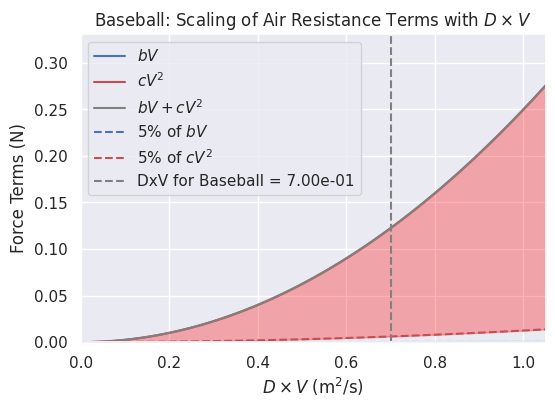
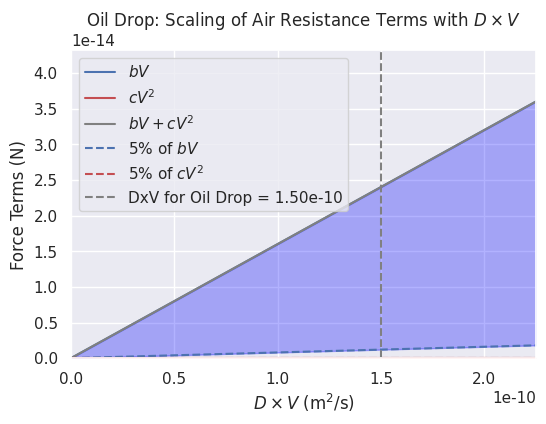
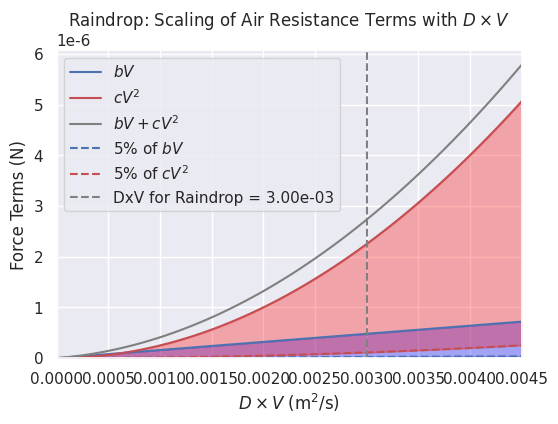

The matplotlib source for these figures, in order:
import os
import numpy as np
import matplotlib.pyplot as plt
import pandas as pd
import seaborn as sns

# Constants
B = 1.6e-4  # N s/m^2
C = 0.25  # N s^2/m^4
THRESHOLD_PERCENT = 5  # percentage below which a term is considered negligible

def create_subfolder():
    subfolder_name = "term_approx"
    if not os.path.exists(subfolder_name):
        os.makedirs(subfolder_name)
    return subfolder_name

def plot_case(D, V_max, case_name, DxV_case, subfolder):
    sns.set_theme()
    V = np.linspace(0, V_max * 1.5, 100)  
    bV = B * D * V
    cV2 = C * D**2 * V**2
    total = bV + cV2
    DxV = D * V

    plt.figure(figsize=(6, 4), dpi=300)
    plt.plot(DxV, bV, 'b-', label='$bV$')
    plt.plot(DxV, cV2, 'r-', label='$cV^2$')
    plt.plot(DxV, total, color='gray', linestyle='-', label='$bV + cV^2$')
    plt.plot(DxV, THRESHOLD_PERCENT/100 * bV, 'b--', label=f'{THRESHOLD_PERCENT}% of $bV$')
    plt.plot(DxV, THRESHOLD_PERCENT/100 * cV2, 'r--', label=f'{THRESHOLD_PERCENT}% of $cV^2$')
    plt.fill_between(DxV, bV, THRESHOLD_PERCENT/100 * bV, color='blue', alpha=0.3)
    plt.fill_between(DxV, cV2, THRESHOLD_PERCENT/100 * cV2, color='red', alpha=0.3)

    plt.axvline(DxV_case, color='gray', linestyle='--', label=f'DxV for {case_name} = {DxV_case:.2e}')

    plt.xlim(0, V_max * D * 1.5)  
    plt.ylim(0, max(max(bV), max(cV2)) * 1.2)

    plt.xlabel('$D \\times V$ (m$^2$/s)')
    plt.ylabel('Force Terms (N)')
    plt.title(f'{case_name}: Scaling of Air Resistance Terms with $D \\times V$')
    plt.legend()
    plt.grid(True)
    plt.savefig(os.path.join(subfolder, f"{case_name}_force_terms_scaling.png"))
    plt.savefig(os.path.join(subfolder, f"{case_name}_force_terms_scaling.pdf"))
    plt.show()


subfolder = create_subfolder()
cases = {
    'Baseball': {'D': 0.07, 'V_max': 10},
    'Oil Drop': {'D': 1.5e-6, 'V_max': 1e-4},
    'Raindrop': {'D': 0.001, 'V_max': 3},
}


data_to_save = []

for name, params in cases.items():
    D, V_max = params['D'], params['V_max']
    DxV_case = D * V_max
    plot_case(D, V_max, name, DxV_case, subfolder)

    V = np.linspace(0, V_max, 100)
    bV = B * D * V
    cV2 = C * D**2 * V**2
    idx = np.argmin(np.abs(D * V - DxV_case))

    if min(bV[idx], cV2[idx]) > max(THRESHOLD_PERCENT/100 * bV[idx], THRESHOLD_PERCENT/100 * cV2[idx]):
        terms_to_use = "Both"
    else:
        terms_to_use = "Quadratic" if bV[idx] < cV2[idx] else "Linear"

    data_to_save.append({
        'Case': name,
        'D': D,
        'V_max': V_max,
        'DxV_case': DxV_case,
        'Terms to Use': terms_to_use,
        'bV_at_DxV': bV[idx],
        'cV2_at_DxV': cV2[idx]
    })

df = pd.DataFrame(data_to_save)
print(df)
csv_file = os.path.join(subfolder, "specific_cases.csv")
df.to_csv(csv_file, index=False)
print(f"Data saved to: {csv_file}")